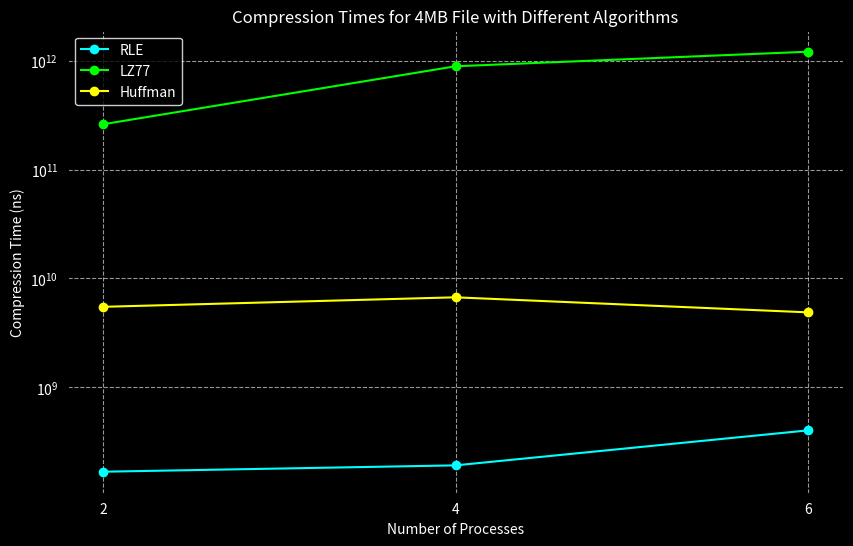

Reproduce this figure in Python.
import matplotlib.pyplot as plt

processes = [2, 4, 6]
rle_times = [167422816, 191512817, 401361020]
lz77_times = [261392000000, 891011000000, 1212410000000]
huffman_times = [5486696061, 6708920612, 4881003083]

plt.figure(figsize=(10, 6), facecolor='black') 
ax = plt.gca()  
ax.set_facecolor('black')  

plt.plot(processes, rle_times, label='RLE', marker='o', color='cyan')
plt.plot(processes, lz77_times, label='LZ77', marker='o', color='lime')
plt.plot(processes, huffman_times, label='Huffman', marker='o', color='yellow')

plt.xlabel('Number of Processes', color='white')
plt.ylabel('Compression Time (ns)', color='white')
plt.title('Compression Times for 4MB File with Different Algorithms', color='white')

plt.yscale('log')  
plt.xticks(processes, color='white')
plt.yticks(color='white')
plt.grid(True, linestyle='--', alpha=0.6, color='white')

plt.legend(facecolor='black', edgecolor='white', labelcolor='white')  

plt.show()
